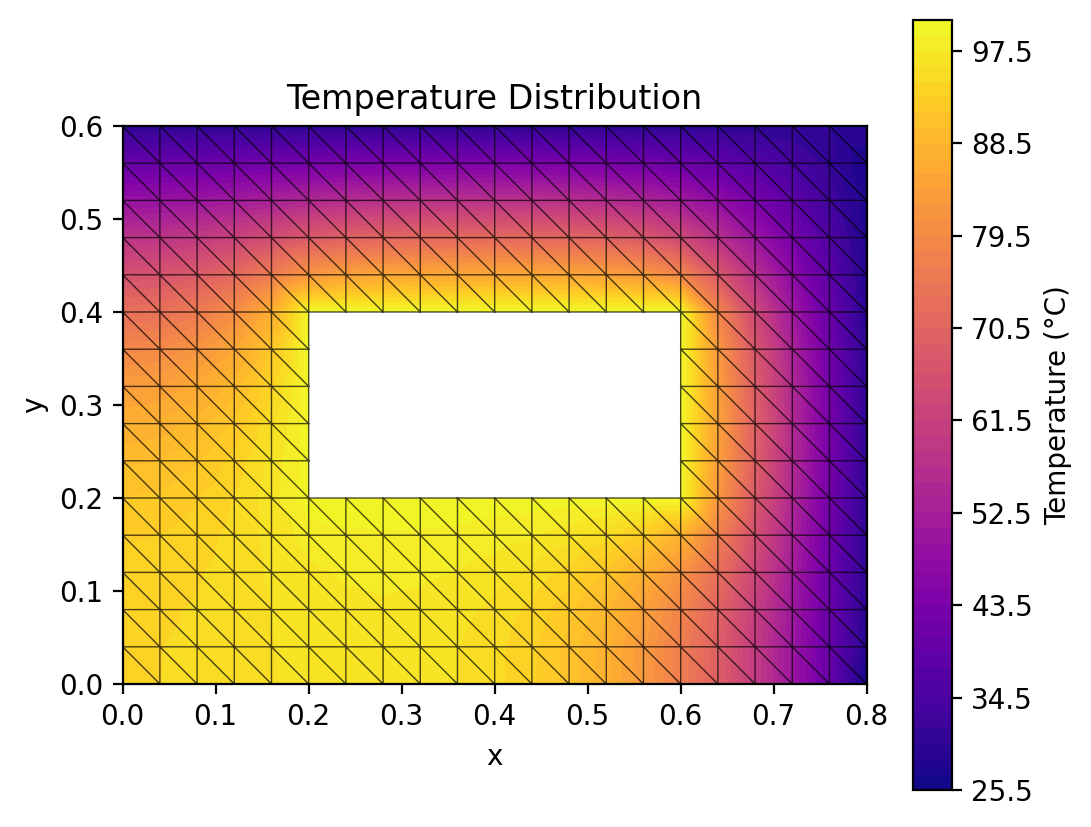

Source data for this figure (header and first rows):
x, y, Temperature
0.000000000000000000e+00, 0.000000000000000000e+00, 9.442726162725841732e+01
4.000000000000000083e-02, 0.000000000000000000e+00, 9.449021780998066333e+01
8.000000000000000167e-02, 0.000000000000000000e+00, 9.479958500316622860e+01
1.199999999999999956e-01, 0.000000000000000000e+00, 9.531086938104591866e+01
1.600000000000000033e-01, 0.000000000000000000e+00, 9.590377591991736494e+01
2.000000000000000111e-01, 0.000000000000000000e+00, 9.643929221223174864e+01
2.399999999999999911e-01, 0.000000000000000000e+00, 9.678924947644918575e+01
2.800000000000000266e-01, 0.000000000000000000e+00, 9.687216955907447868e+01
3.200000000000000067e-01, 0.000000000000000000e+00, 9.663406904114744123e+01
3.599999999999999867e-01, 0.000000000000000000e+00, 9.601790041022563571e+01
4.000000000000000222e-01, 0.000000000000000000e+00, 9.494067744131672271e+01
4.400000000000000022e-01, 0.000000000000000000e+00, 9.327803325053602634e+01
4.799999999999999822e-01, 0.000000000000000000e+00, 9.085425589979375616e+01
5.200000000000000178e-01, 0.000000000000000000e+00, 8.744127434488233064e+01
5.600000000000000533e-01, 0.000000000000000000e+00, 8.277960486389588368e+01
5.999999999999999778e-01, 0.000000000000000000e+00, 7.664590692265618088e+01
6.400000000000000133e-01, 0.000000000000000000e+00, 6.898695445236830892e+01
6.800000000000000488e-01, 0.000000000000000000e+00, 6.004735248960906091e+01
7.199999999999999734e-01, 0.000000000000000000e+00, 5.016973526960976670e+01
7.600000000000000089e-01, 0.000000000000000000e+00, 3.960318440426643605e+01
8.000000000000000444e-01, 0.000000000000000000e+00, 2.628653412964622049e+01
0.000000000000000000e+00, 4.000000000000000083e-02, 9.436430544453619973e+01
4.000000000000000083e-02, 4.000000000000000083e-02, 9.446009314872593166e+01
8.000000000000000167e-02, 4.000000000000000083e-02, 9.480030627162670953e+01
1.199999999999999956e-01, 4.000000000000000083e-02, 9.532623082981595530e+01
1.600000000000000033e-01, 4.000000000000000083e-02, 9.592645513139800073e+01
2.000000000000000111e-01, 4.000000000000000083e-02, 9.646467243294935656e+01
2.399999999999999911e-01, 4.000000000000000083e-02, 9.681286846038393890e+01
2.800000000000000266e-01, 4.000000000000000083e-02, 9.689303065509579937e+01
3.200000000000000067e-01, 4.000000000000000083e-02, 9.665330911766253053e+01
3.599999999999999867e-01, 4.000000000000000083e-02, 9.603732860576663199e+01
4.000000000000000222e-01, 4.000000000000000083e-02, 9.496213331997159912e+01
4.400000000000000022e-01, 4.000000000000000083e-02, 9.330314933779322928e+01
4.799999999999999822e-01, 4.000000000000000083e-02, 9.088419593657371820e+01
5.200000000000000178e-01, 4.000000000000000083e-02, 8.747611896637096152e+01
5.600000000000000533e-01, 4.000000000000000083e-02, 8.281716218422292286e+01
5.999999999999999778e-01, 4.000000000000000083e-02, 7.668035195009144900e+01
6.400000000000000133e-01, 4.000000000000000083e-02, 6.901008749726968006e+01
6.800000000000000488e-01, 4.000000000000000083e-02, 6.005835863402269581e+01
7.199999999999999734e-01, 4.000000000000000083e-02, 5.017301154265264529e+01
7.600000000000000089e-01, 4.000000000000000083e-02, 3.965765776670735221e+01
8.000000000000000444e-01, 4.000000000000000083e-02, 2.875960141273775150e+01
0.000000000000000000e+00, 8.000000000000000167e-02, 9.410977385343454671e+01
4.000000000000000083e-02, 8.000000000000000167e-02, 9.423343692085515499e+01
8.000000000000000167e-02, 8.000000000000000167e-02, 9.465311756289872847e+01
1.199999999999999956e-01, 8.000000000000000167e-02, 9.529358876310267590e+01
1.600000000000000033e-01, 8.000000000000000167e-02, 9.602829060866876887e+01
2.000000000000000111e-01, 8.000000000000000167e-02, 9.669004091484947594e+01
2.399999999999999911e-01, 8.000000000000000167e-02, 9.710904330337177726e+01
2.800000000000000266e-01, 8.000000000000000167e-02, 9.723454627359605240e+01
3.200000000000000067e-01, 8.000000000000000167e-02, 9.704703245354821206e+01
3.599999999999999867e-01, 8.000000000000000167e-02, 9.651234816043091769e+01
4.000000000000000222e-01, 8.000000000000000167e-02, 9.556223341995817577e+01
4.400000000000000022e-01, 8.000000000000000167e-02, 9.408165157432101466e+01
4.799999999999999822e-01, 8.000000000000000167e-02, 9.189516939718232891e+01
5.200000000000000178e-01, 8.000000000000000167e-02, 8.875210603703287404e+01
5.600000000000000533e-01, 8.000000000000000167e-02, 8.432106935954037397e+01
5.999999999999999778e-01, 8.000000000000000167e-02, 7.823502531209160793e+01
6.400000000000000133e-01, 8.000000000000000167e-02, 7.030013037109191032e+01
6.800000000000000488e-01, 8.000000000000000167e-02, 6.098791275594788175e+01
... 240 more rows
